Labelled photos from "data_reviewed", an image-classification folder in alessandrosebastianelli/OnBoardVolcanicEruptionDetection. The possible labels are: eruption, no eruption.

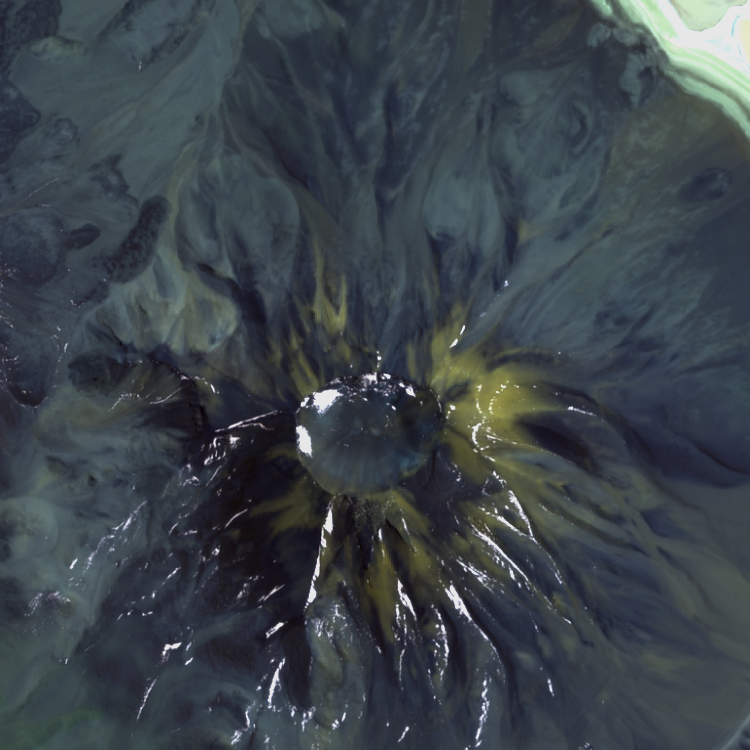
Label: no eruption

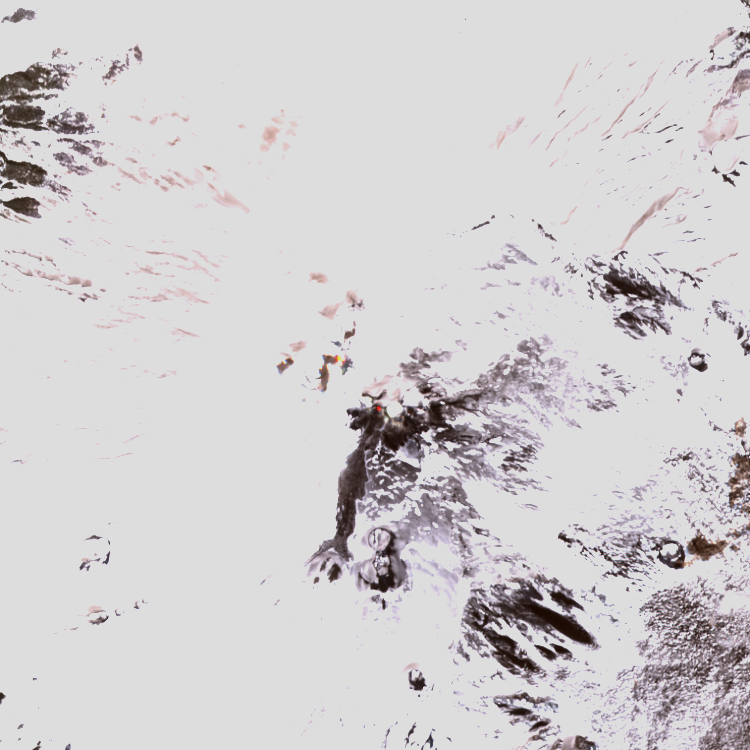
Label: eruption

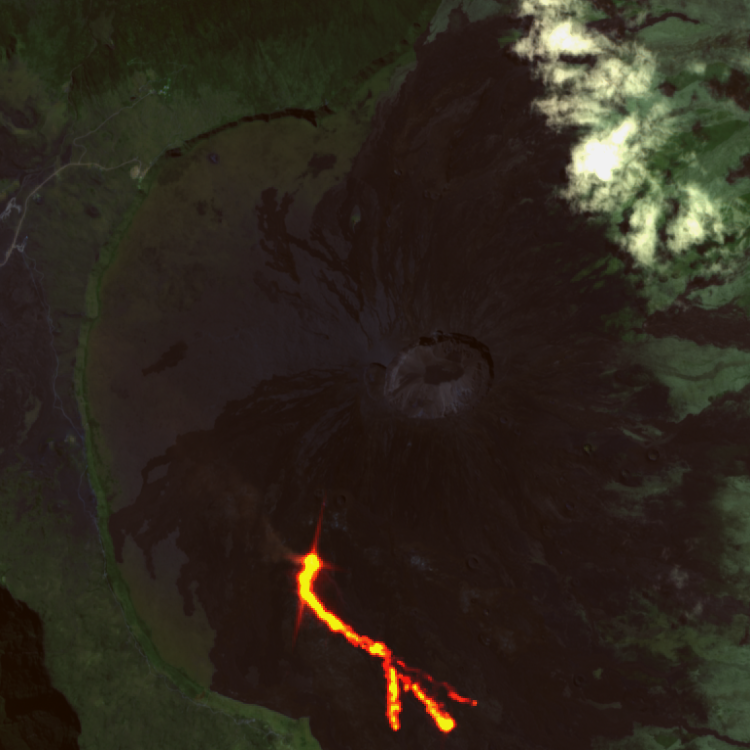
Label: eruption

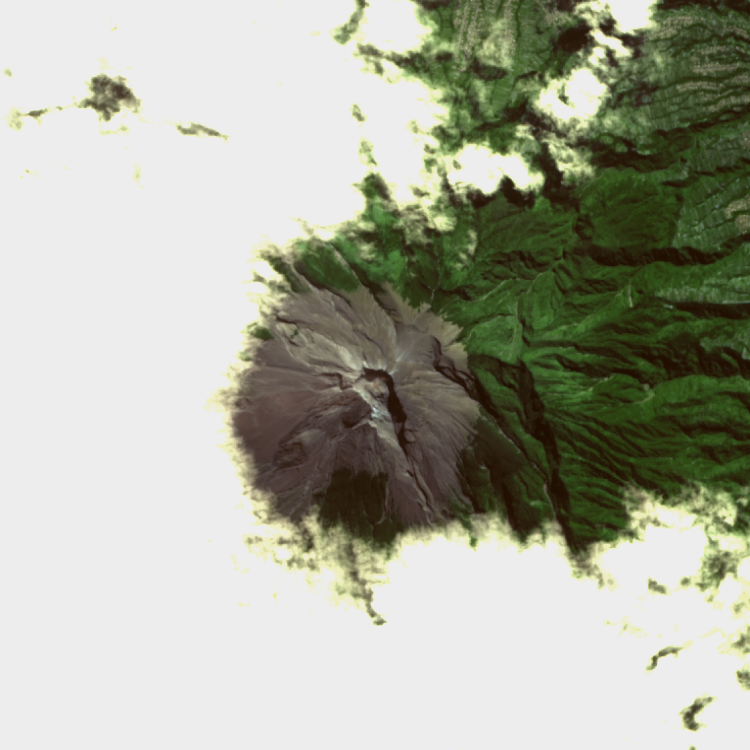
Label: no eruption

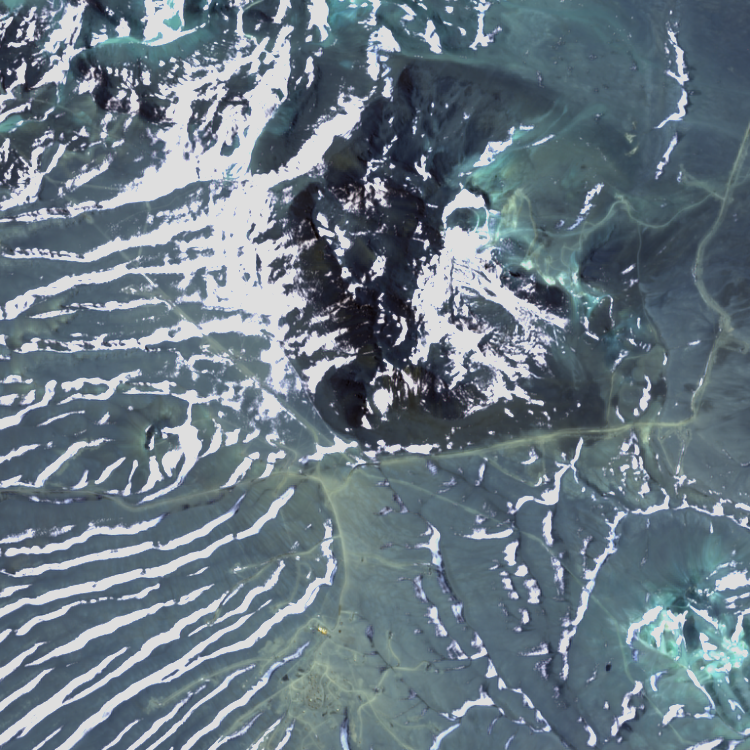
Label: no eruption

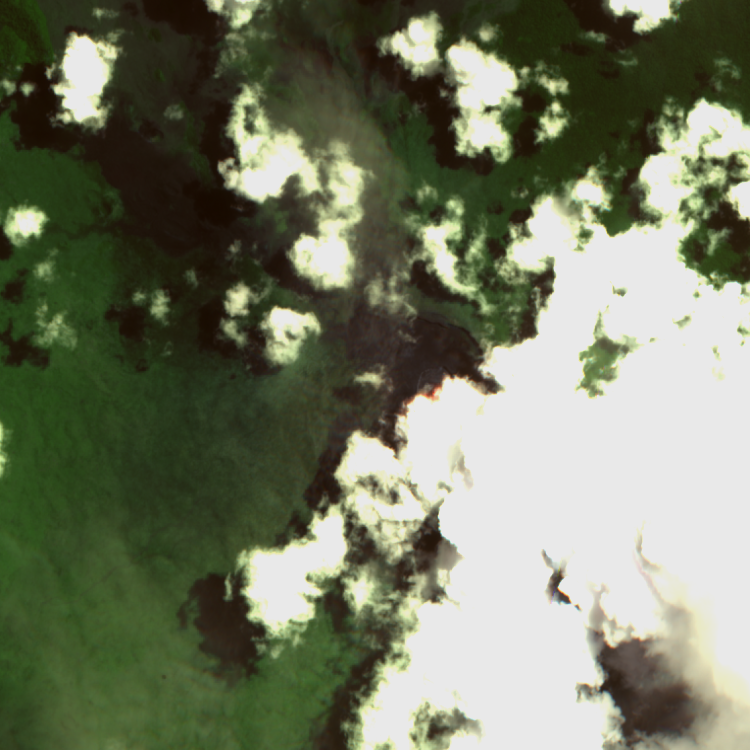
Label: eruption
